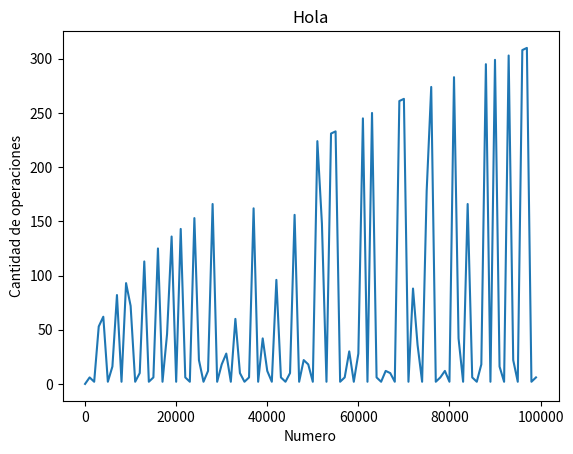

Here is the Python script that generated this plot:
import matplotlib.pyplot as plt

def itsPrime(x):
    cnt=0
    if x<=1:
        return cnt
    i=2
    while(i*i<=x):
        cnt+=1
        if x%i==0:
            return cnt
        i+=1
    return cnt

cntprm=[itsPrime(x) for x in range(1,100001,1000)]


plt.plot(range(1,100001,1000),cntprm)
plt.xlabel('Numero')
plt.ylabel('Cantidad de operaciones')
plt.title('Hola')
plt.savefig("test.png")
plt.show()
